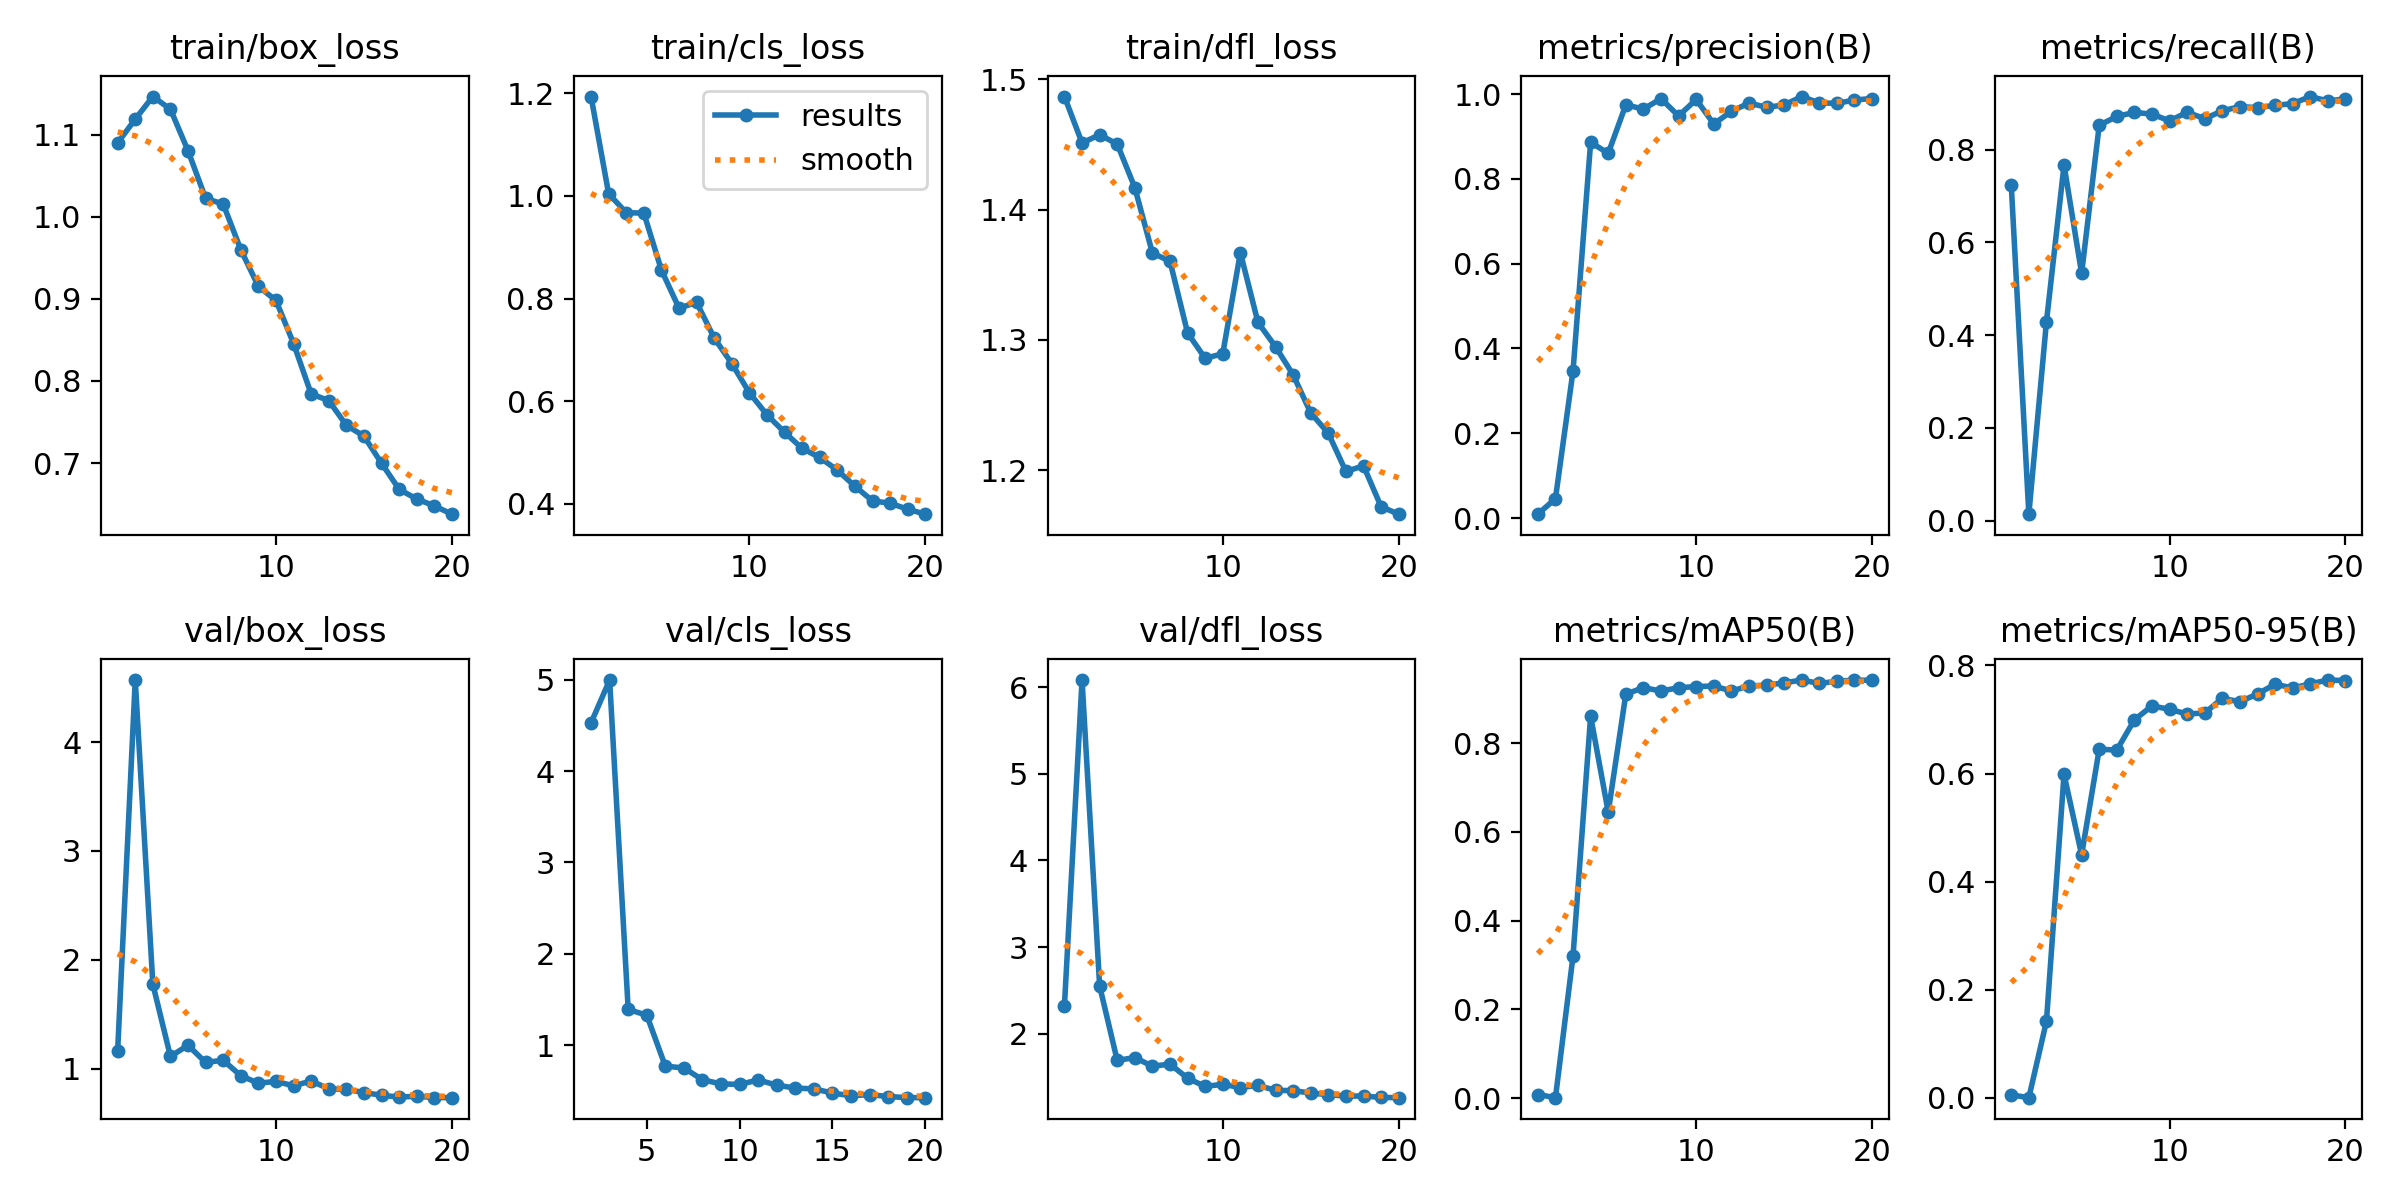

Values plotted in this chart, from the file beside it:
epoch, time, train/box_loss, train/cls_loss, train/dfl_loss, metrics/precision(B), metrics/recall(B), metrics/mAP50(B), metrics/mAP50-95(B), val/box_loss, val/cls_loss, val/dfl_loss, lr/pg0, lr/pg1, lr/pg2
1, 26.28, 1.09, 1.194, 1.487, 0.00915, 0.7238, 0.00816, 0.00555, 1.167, inf, 2.324, 0.0006591, 0.0006591, 0.0006591
2, 47.61, 1.119, 1.004, 1.451, 0.04586, 0.01429, 0.00104, 0.00041, 4.569, 4.527, 6.082, 0.001318, 0.001318, 0.001318
3, 70.82, 1.146, 0.9673, 1.458, 0.3472, 0.4286, 0.3205, 0.1417, 1.776, 4.996, 2.55, 0.001944, 0.001944, 0.001944
4, 91.97, 1.131, 0.9666, 1.45, 0.8864, 0.7667, 0.8608, 0.5986, 1.113, 1.391, 1.69, 0.001892, 0.001892, 0.001892
5, 113.1, 1.08, 0.8555, 1.417, 0.8603, 0.5333, 0.6448, 0.4496, 1.215, 1.328, 1.724, 0.001811, 0.001811, 0.001811
6, 134, 1.022, 0.7814, 1.367, 0.9748, 0.8524, 0.9102, 0.645, 1.058, 0.7699, 1.623, 0.00171, 0.00171, 0.00171
7, 159.6, 1.015, 0.7925, 1.36, 0.9647, 0.8714, 0.9254, 0.6435, 1.078, 0.7504, 1.649, 0.001592, 0.001592, 0.001592
8, 180.7, 0.9599, 0.7231, 1.305, 0.9893, 0.8801, 0.9172, 0.6994, 0.9359, 0.6208, 1.485, 0.001459, 0.001459, 0.001459
9, 201.8, 0.9151, 0.6734, 1.286, 0.9485, 0.8765, 0.9251, 0.7253, 0.867, 0.5763, 1.39, 0.001316, 0.001316, 0.001316
10, 222.9, 0.898, 0.6165, 1.289, 0.9874, 0.8619, 0.9274, 0.7188, 0.8839, 0.5703, 1.416, 0.001165, 0.001165, 0.001165
11, 273.2, 0.8455, 0.5734, 1.367, 0.9296, 0.8804, 0.929, 0.7103, 0.8432, 0.6188, 1.377, 0.00101, 0.00101, 0.00101
12, 294.2, 0.7842, 0.5395, 1.313, 0.9594, 0.8667, 0.9175, 0.7121, 0.8873, 0.5624, 1.403, 0.0008551, 0.0008551, 0.0008551
13, 315.2, 0.776, 0.508, 1.295, 0.9789, 0.8835, 0.9289, 0.7392, 0.816, 0.5298, 1.345, 0.0007041, 0.0007041, 0.0007041
14, 336.3, 0.746, 0.4904, 1.273, 0.969, 0.8926, 0.9306, 0.733, 0.8099, 0.5219, 1.343, 0.0005605, 0.0005605, 0.0005605
15, 357.2, 0.7328, 0.4655, 1.244, 0.9743, 0.8905, 0.936, 0.7472, 0.7814, 0.4762, 1.313, 0.0004281, 0.0004281, 0.0004281
16, 378.3, 0.6998, 0.4343, 1.228, 0.9943, 0.8952, 0.9422, 0.7655, 0.7562, 0.4459, 1.295, 0.00031, 0.00031, 0.00031
17, 402.1, 0.668, 0.4057, 1.199, 0.9792, 0.8991, 0.9346, 0.7582, 0.7399, 0.4586, 1.278, 0.0002091, 0.0002091, 0.0002091
18, 423.3, 0.6562, 0.4012, 1.203, 0.9783, 0.9143, 0.9396, 0.7661, 0.7467, 0.4378, 1.28, 0.0001279, 0.0001279, 0.0001279
19, 444.6, 0.6479, 0.3895, 1.172, 0.9861, 0.9048, 0.9419, 0.773, 0.7352, 0.4258, 1.263, 6.8454e-05, 6.8454e-05, 6.8454e-05
20, 465.6, 0.6377, 0.3798, 1.166, 0.9896, 0.9094, 0.9418, 0.7721, 0.7342, 0.4251, 1.261, 3.21885e-05, 3.21885e-05, 3.21885e-05
